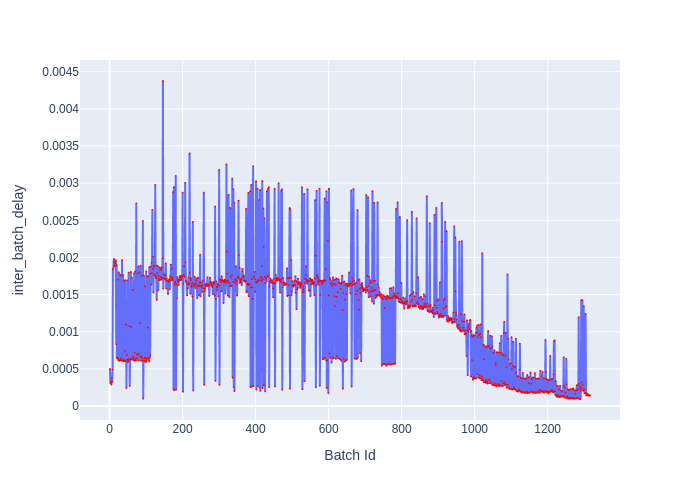

Data behind this chart, as committed beside it:
Batch Id, inter_batch_delay
1, 0.0004986
2, 0.0003124
3, 0.0003058
4, 0.0003324
5, 0.0002901
6, 0.000373
7, 0.0003276
8, 0.0004886
9, 0.00184
10, 0.001846
11, 0.001945
12, 0.001979
13, 0.001893
14, 0.001881
15, 0.00192
16, 0.001941
17, 0.001959
18, 0.0008321
19, 0.001898
20, 0.0006445
21, 0.0006541
22, 0.001699
23, 0.0006369
24, 0.0006155
25, 0.0018
26, 0.0006101
27, 0.0006087
28, 0.001773
29, 0.0006269
30, 0.0006156
31, 0.001755
32, 0.000642
33, 0.0006135
34, 0.001964
35, 0.0006118
36, 0.0006191
37, 0.001763
38, 0.0006032
39, 0.0006206
40, 0.00168
41, 0.0006035
42, 0.0007437
43, 0.001695
44, 0.0006081
45, 0.001096
46, 0.0002406
47, 0.0006873
48, 0.0006216
49, 0.001693
50, 0.0005926
51, 0.0006285
52, 0.001796
53, 0.0006147
54, 0.001073
55, 0.0002695
56, 0.000638
57, 0.0006323
58, 0.001806
59, 0.001066
60, 0.000627
... 1,256 more rows
